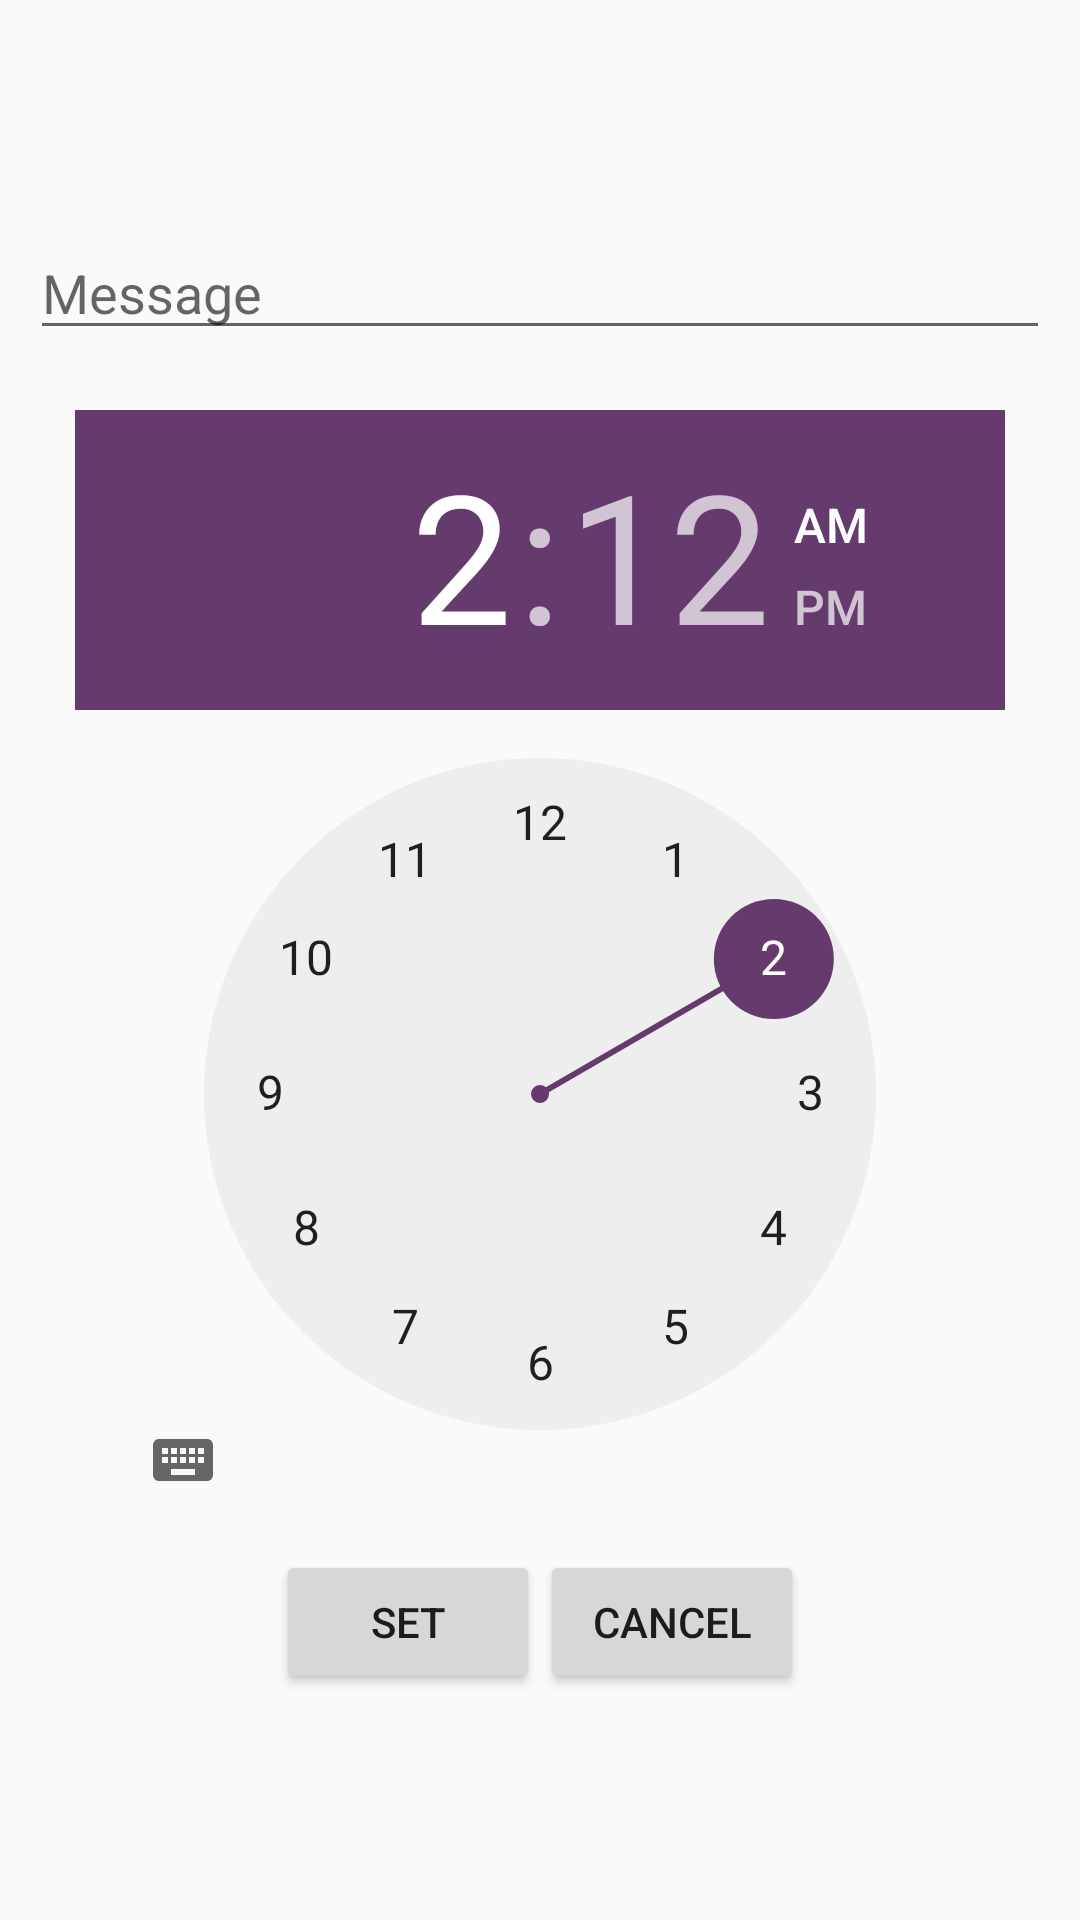

Android layout source for this screen:
<!-- AndroidManifest.xml: application theme AppTheme -->
<!-- res/layout/activity_alarm.xml -->
<?xml version="1.0" encoding="utf-8"?>
<LinearLayout xmlns:android="http://schemas.android.com/apk/res/android"
    xmlns:app="http://schemas.android.com/apk/res-auto"
    xmlns:tools="http://schemas.android.com/tools"
    android:layout_width="match_parent"
    android:layout_height="match_parent"
    tools:context=".AlarmActivity"
    android:gravity="center"
    android:padding="10dp"
    android:orientation="vertical">

    <EditText
        android:id="@+id/edText"
        android:layout_width="match_parent"
        android:layout_height="wrap_content"
        android:hint="Message"/>

    <TimePicker
        android:id="@+id/timePicker"
        android:layout_width="310dp"
        android:layout_height="360dp"
        android:layout_marginTop="20dp"/>

    <LinearLayout
        android:layout_width="wrap_content"
        android:layout_height="wrap_content"
        android:layout_marginTop="20dp">
        <Button
            android:id="@+id/btnSet"
            android:layout_width="wrap_content"
            android:layout_height="wrap_content"
            android:text="SET"/>
        <Button
            android:id="@+id/btnCancel"
            android:layout_width="wrap_content"
            android:layout_height="wrap_content"
            android:text="CANCEL"/>
    </LinearLayout>

</LinearLayout>
<!-- resources referenced by this layout -->
<resources>
  <style name="AppTheme" parent="Theme.AppCompat.Light.DarkActionBar">
          
          <item name="colorPrimary">#653A6C</item>
          <item name="colorPrimaryDark">#653A6C</item>
          <item name="colorAccent">#653A6C</item>
      </style>
</resources>
